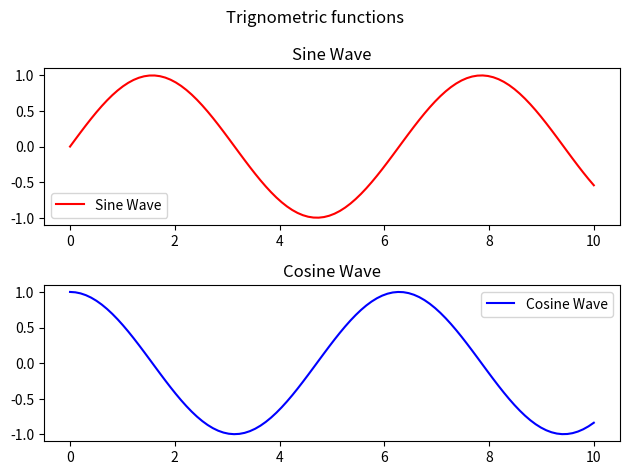

Write the Python code that produced this figure.
'''
? What is a Subplot?
"A subplot in Matplotlib allows you to display multiple plots within a single figure". 
It helps compare different datasets or visualize multiple aspects of the same data in one view.

'''

import matplotlib.pyplot as plt
import numpy as np

# Sample data
x = np.linspace(0, 10, 100)
y1 = np.sin(x)
y2 = np.cos(x)

# First subplot
plt.subplot(2, 1, 1)  # (rows, columns, index)
plt.plot(x, y1, color="r", label="Sine Wave")
plt.title("Sine Wave")
plt.legend()

# Second subplot
plt.subplot(2, 1, 2)
plt.plot(x, y2, color="b", label="Cosine Wave")
plt.title("Cosine Wave")
plt.suptitle("Trignometric functions")
plt.legend()

'''
Explanation of plt.subplot(2, 1, 1)
(rows, columns, chart number)

2, 1 → 2 rows, 1 column (stacked vertically).
1 → First subplot (Sine Wave).
2 → Second subplot (Cosine Wave).

'''

plt.tight_layout()  # Adjust spacing
plt.show()


# ----------------------------------------- explained linespac() function of numpy

'''
The numpy.linspace() function generates evenly spaced numbers over a specified range. 
    It is useful for creating smooth curves in graphs.

    its attributes: 
        start: The starting value of the sequence.
        stop: The ending value of the sequence.
        num: The number of points to generate (default = 50).
        endpoint: If True, includes the stop value; if False, excludes it.

example:- 
x = np.linspace(0, 10, 100)
start = 0, stop = 10, num = 100 → Generates 100 evenly spaced numbers between 0 and 10.

The values of x look like:
[0.0, 0.101, 0.202, 0.303, ..., 9.899, 10.0]

This creates a smooth curve when plotting sin(x) and cos(x), instead of jagged points

Example of linespace:-

# import numpy as np
# import matplotlib.pyplot as plt

# x1 = np.linspace(0, 10, 5)   # Only 5 points (less smooth)
# x2 = np.linspace(0, 10, 50)  # 50 points (smoother)
# x3 = np.linspace(0, 10, 100) # 100 points (very smooth)

# plt.plot(x1, np.sin(x1), 'o-', label="5 points")
# plt.plot(x2, np.sin(x2), 's-', label="50 points")
# plt.plot(x3, np.sin(x3), 'd-', label="100 points")

# plt.legend()
# plt.show()
'''